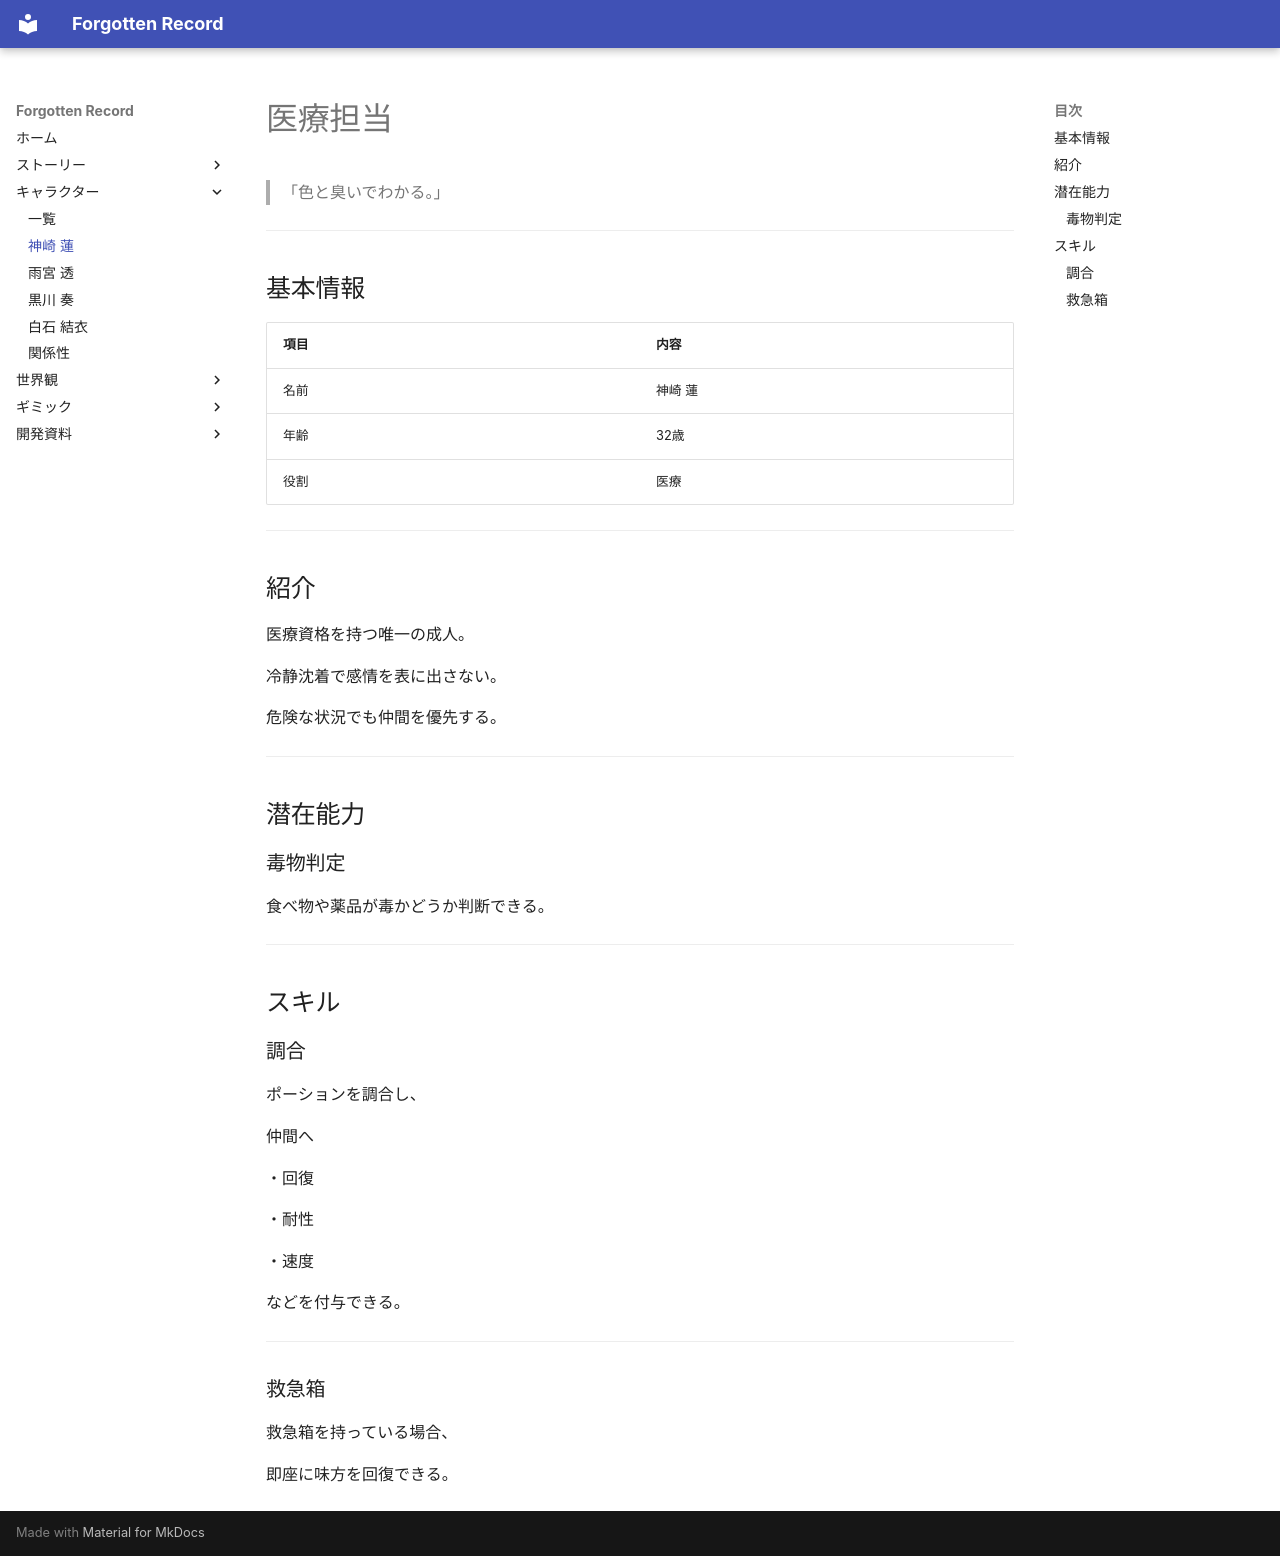

repository: sora0228311/ForgottenRecord · page: characters/medical/index.html · generator: mkdocs

# 医療担当

> 「色と臭いでわかる。」

---

## 基本情報

|項目|内容|
|:---|:---|
|名前|神崎 蓮|
|年齢|32歳|
|役割|医療|

---

## 紹介

医療資格を持つ唯一の成人。

冷静沈着で感情を表に出さない。

危険な状況でも仲間を優先する。

---

## 潜在能力

### 毒物判定

食べ物や薬品が毒かどうか判断できる。

---

## スキル

### 調合

ポーションを調合し、

仲間へ

・回復

・耐性

・速度

などを付与できる。

---

### 救急箱

救急箱を持っている場合、

即座に味方を回復できる。
